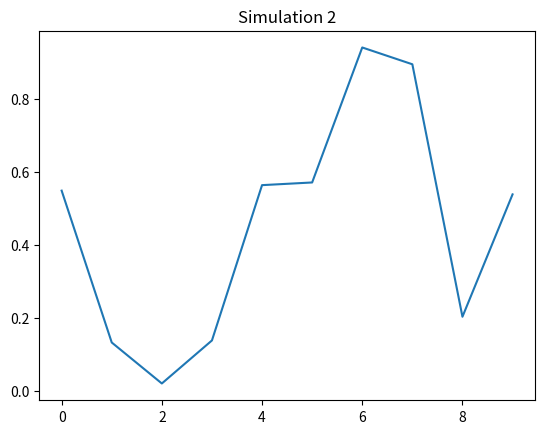

The matplotlib source for this figure:
import numpy as np
import matplotlib.pyplot as plt
plt.plot(np.random.rand(10))
plt.title("Simulation 2")
